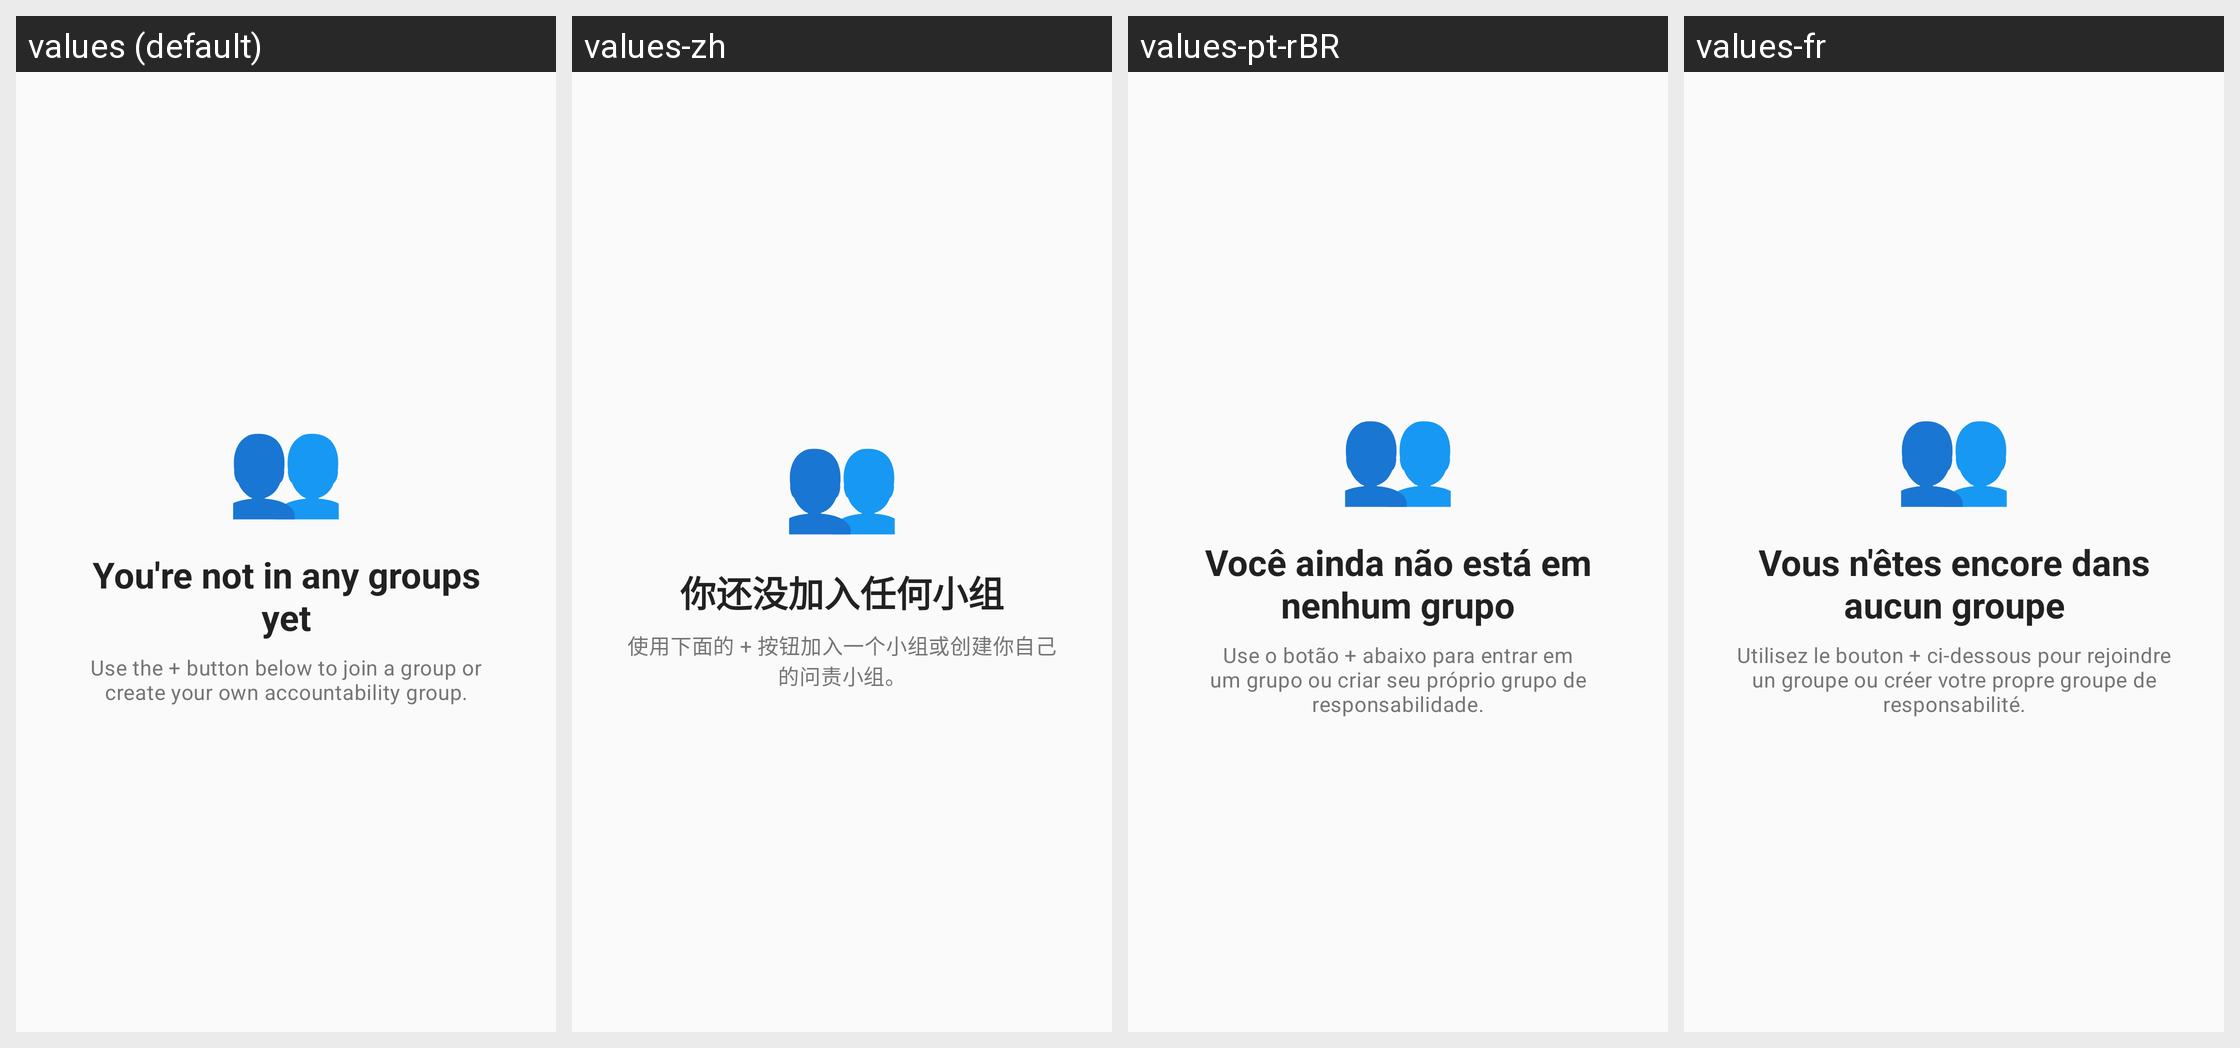

Translations of the strings shown on this Android screen, per locale in the grid:
Android screen res/layout/empty_state_groups.xml rendered under 4 locales, left to right: values (default), values-zh, values-pt-rBR, values-fr. Device: Nexus 5 (rendered at 1080×1920; each locale shown at half size, 540×960, under a caption strip naming it); theme Theme.Pursue.
Other locales in the repository, not shown: values-de, values-es.
Strings drawn on this screen, with the default value and each locale's value (text and hints the layout hard-codes, and strings that could not be matched under every locale, appear in the picture but are not listed):

empty_groups_title
  values: You're not in any groups yet
  values-zh: 你还没加入任何小组
  values-pt-rBR: Você ainda não está em nenhum grupo
  values-fr: Vous n'êtes encore dans aucun groupe

empty_groups_message_fab
  values: Use the + button below to join a group or create your own accountability group.
  values-zh: 使用下面的 + 按钮加入一个小组或创建你自己的问责小组。
  values-pt-rBR: Use o botão + abaixo para entrar em um grupo ou criar seu próprio grupo de responsabilidade.
  values-fr: Utilisez le bouton + ci-dessous pour rejoindre un groupe ou créer votre propre groupe de responsabilité.
